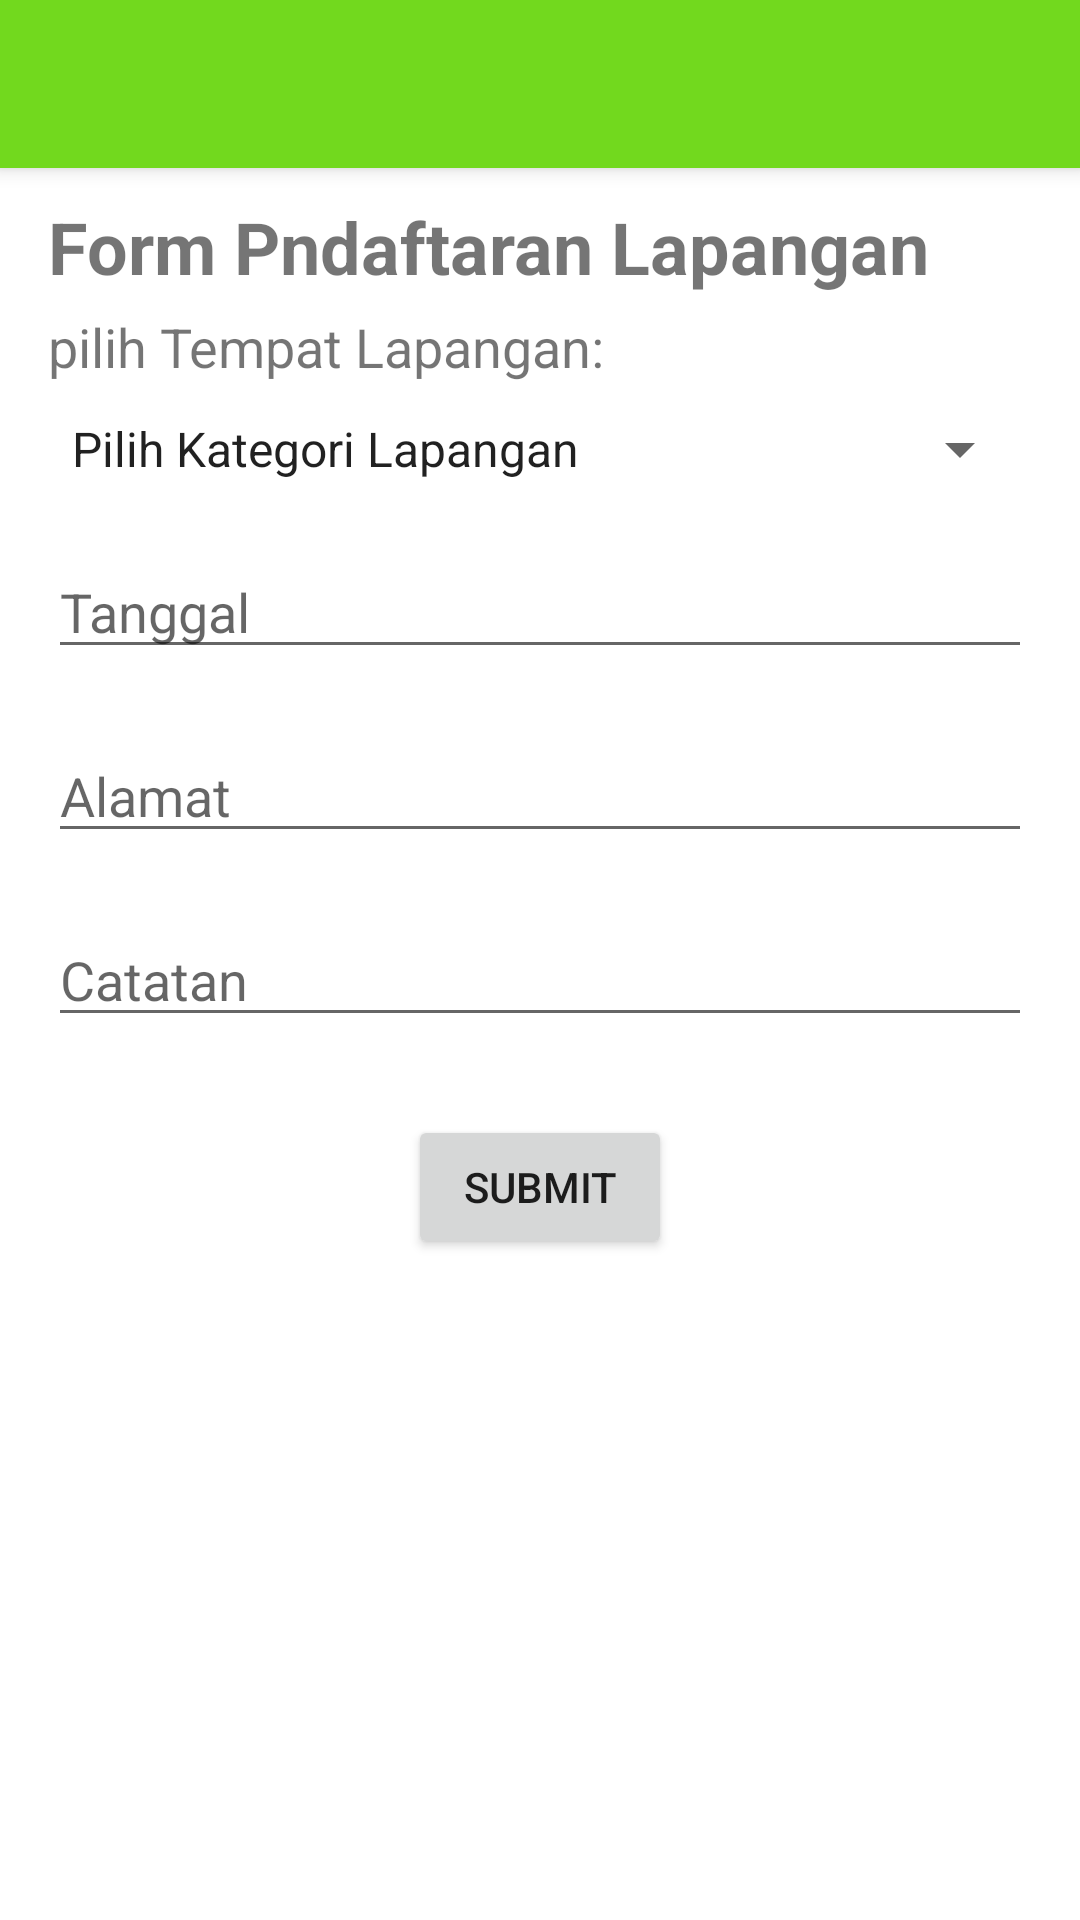

Layout XML and referenced resources for this Android screen:
<!-- AndroidManifest.xml: application theme Theme.Bank_sampah -->
<!-- res/layout/activity_user_jemput.xml -->
<?xml version="1.0" encoding="utf-8"?>
<androidx.constraintlayout.widget.ConstraintLayout xmlns:android="http://schemas.android.com/apk/res/android"
    xmlns:app="http://schemas.android.com/apk/res-auto"
    xmlns:tools="http://schemas.android.com/tools"
    android:layout_width="match_parent"
    android:layout_height="match_parent"
    tools:context=".activity.user.JemputActivity">
    <androidx.appcompat.widget.Toolbar
        android:id="@+id/toolbar"
        android:layout_width="match_parent"
        android:layout_height="?attr/actionBarSize"
        android:background="#72d91e"
        android:elevation="4dp"
        android:theme="@style/ThemeOverlay.AppCompat.Dark.ActionBar"
        app:popupTheme="@style/ThemeOverlay.AppCompat.Light">

    </androidx.appcompat.widget.Toolbar>
    <ScrollView
        android:layout_width="match_parent"
        android:layout_height="match_parent"
        android:layout_marginTop="50dp"
        >

        <LinearLayout
            android:layout_width="match_parent"
            android:layout_height="wrap_content"
            android:orientation="vertical"
            android:padding="16dp">

            <TextView
                android:layout_width="match_parent"
                android:layout_height="wrap_content"
                android:text="Form Pndaftaran Lapangan"
                android:textSize="24sp"
                android:textStyle="bold" />
            <TextView
                android:id="@+id/test"
                android:layout_marginTop="5dp"
                android:layout_width="match_parent"
                android:layout_height="wrap_content"
                android:text="pilih Tempat Lapangan:"
                android:textSize="18sp"/>

            <Spinner
                android:layout_marginVertical="10dp"
                android:id="@+id/spinnerKategori"
                android:layout_width="match_parent"
                android:layout_height="wrap_content"
                android:hint="Pilih Kategori Sampah"
                android:entries="@array/kategori_sampah" />

            <EditText
                android:layout_marginVertical="10dp"
                android:id="@+id/editTextTanggal"
                android:layout_width="match_parent"
                android:layout_height="wrap_content"
                android:hint="Tanggal"
                android:inputType="date" />

            <EditText
                android:layout_marginVertical="10dp"
                android:id="@+id/editTextAlamat"
                android:layout_width="match_parent"
                android:layout_height="wrap_content"
                android:hint="Alamat"
                android:maxLines="4" />

            <EditText
                android:layout_marginVertical="10dp"
                android:id="@+id/editTextCatatan"
                android:layout_width="match_parent"
                android:layout_height="wrap_content"
                android:hint="Catatan"
                android:maxLines="4" />

            <Button
                android:id="@+id/button_submit"
                android:layout_width="wrap_content"
                android:layout_height="wrap_content"
                android:text="Submit"
                android:layout_gravity="center"
                android:layout_marginTop="16dp" />

        </LinearLayout>
    </ScrollView>
    <ProgressBar
        android:visibility="gone"
        android:id="@+id/progres_bar"
        android:layout_centerInParent="true"
        android:layout_width="50dp"
        android:layout_height="50dp"/>



</androidx.constraintlayout.widget.ConstraintLayout>
<!-- resources referenced by this layout -->
<resources>
  <string-array name="kategori_sampah">
          <item>Pilih Kategori Lapangan</item>
          <item>Lapangan Biasa</item>
          <item>Full Fasilitas</item>
  
          
      </string-array>
  <style name="Theme.Bank_sampah" parent="Theme.MaterialComponents.DayNight">
          
          
          <item name="colorPrimary">@color/purple_500</item>
          <item name="colorPrimaryVariant">@color/purple_700</item>
          <item name="colorOnPrimary">@color/white</item>
          
          <item name="colorSecondary">@color/teal_200</item>
          <item name="colorSecondaryVariant">@color/teal_700</item>
          <item name="colorOnSecondary">@color/black</item>
          
          <item name="android:statusBarColor">?attr/colorPrimaryVariant</item>
      </style>
  <color name="purple_500">#FF6200EE</color>
  <color name="purple_700">#FF3700B3</color>
  <color name="white">#FFFFFFFF</color>
  <color name="teal_200">#FF03DAC5</color>
  <color name="teal_700">#FF018786</color>
  <color name="black">#FF000000</color>
</resources>
